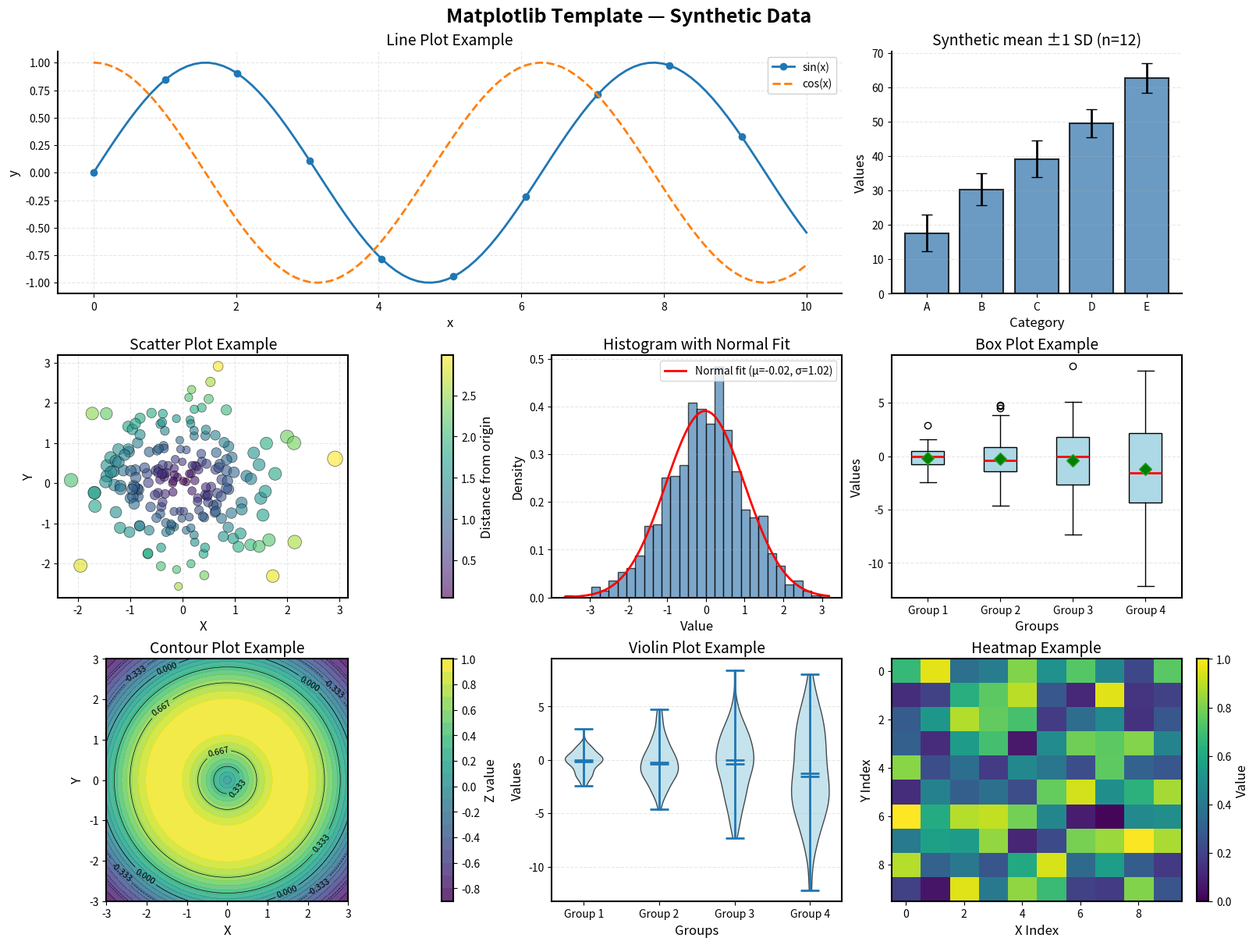

This chart was generated by the following Python code:
#!/usr/bin/env python3
"""
Matplotlib Plot Template

Comprehensive template demonstrating various plot types and best practices.
Use this as a starting point for creating publication-quality visualizations.

Usage:
    python plot_template.py [--plot-type TYPE] [--style STYLE] [--output FILE]

Plot types:
    line, scatter, bar, histogram, heatmap, contour, box, violin, 3d, all
"""

import numpy as np
import matplotlib.pyplot as plt
from matplotlib.gridspec import GridSpec
import argparse


def set_publication_style():
    """Configure matplotlib for publication-quality figures."""
    plt.rcParams.update({
        'figure.figsize': (10, 6),
        'figure.dpi': 100,
        'savefig.dpi': 300,
        'savefig.bbox': 'tight',
        'font.size': 11,
        'axes.labelsize': 12,
        'axes.titlesize': 14,
        'xtick.labelsize': 10,
        'ytick.labelsize': 10,
        'legend.fontsize': 10,
        'lines.linewidth': 2,
        'axes.linewidth': 1.5,
    })


def generate_sample_data():
    """Generate sample data for demonstrations."""
    rng = np.random.default_rng(42)
    x = np.linspace(0, 10, 100)
    y1 = np.sin(x)
    y2 = np.cos(x)
    scatter_x = rng.standard_normal(200)
    scatter_y = rng.standard_normal(200)
    categories = ['A', 'B', 'C', 'D', 'E']
    bar_samples = rng.normal(np.arange(20, 70, 10)[:, None], 5, (5, 12))
    bar_values = bar_samples.mean(axis=1)
    bar_errors = bar_samples.std(axis=1, ddof=1)
    hist_data = rng.normal(0, 1, 1000)
    matrix = rng.random((10, 10))
    distribution_data = rng.normal(0, np.arange(1, 5)[:, None], (4, 100))

    X, Y = np.meshgrid(np.linspace(-3, 3, 100), np.linspace(-3, 3, 100))
    Z = np.sin(np.sqrt(X**2 + Y**2))

    return {
        'x': x, 'y1': y1, 'y2': y2,
        'scatter_x': scatter_x, 'scatter_y': scatter_y,
        'categories': categories, 'bar_values': bar_values,
        'bar_samples': bar_samples, 'bar_errors': bar_errors,
        'distribution_data': distribution_data,
        'hist_data': hist_data, 'matrix': matrix,
        'X': X, 'Y': Y, 'Z': Z
    }


def create_line_plot(data, ax=None):
    """Create line plot with best practices."""
    created_fig = ax is None
    if ax is None:
        fig, ax = plt.subplots(figsize=(10, 6), constrained_layout=True)

    ax.plot(data['x'], data['y1'], label='sin(x)', linewidth=2, marker='o',
            markevery=10, markersize=6)
    ax.plot(data['x'], data['y2'], label='cos(x)', linewidth=2, linestyle='--')

    ax.set_xlabel('x')
    ax.set_ylabel('y')
    ax.set_title('Line Plot Example')
    ax.legend(loc='best', framealpha=0.9)
    ax.grid(True, alpha=0.3, linestyle='--')

    # Remove top and right spines for cleaner look
    ax.spines['top'].set_visible(False)
    ax.spines['right'].set_visible(False)

    if created_fig:
        return fig
    return ax


def create_scatter_plot(data, ax=None):
    """Create scatter plot with color and size variations."""
    created_fig = ax is None
    if ax is None:
        fig, ax = plt.subplots(figsize=(10, 6), constrained_layout=True)

    # Color based on distance from origin
    colors = np.sqrt(data['scatter_x']**2 + data['scatter_y']**2)
    sizes = 50 * (1 + np.abs(data['scatter_x']))

    scatter = ax.scatter(data['scatter_x'], data['scatter_y'],
                        c=colors, s=sizes, alpha=0.6,
                        cmap='viridis', edgecolors='black', linewidth=0.5)

    ax.set_xlabel('X')
    ax.set_ylabel('Y')
    ax.set_title('Scatter Plot Example')
    ax.grid(True, alpha=0.3, linestyle='--')

    # Add colorbar
    cbar = plt.colorbar(scatter, ax=ax)
    cbar.set_label('Distance from origin')

    if created_fig:
        return fig
    return ax


def create_bar_chart(data, ax=None):
    """Create bar chart with error bars and styling."""
    created_fig = ax is None
    if ax is None:
        fig, ax = plt.subplots(figsize=(10, 6), constrained_layout=True)

    x_pos = np.arange(len(data['categories']))
    errors = data['bar_errors']  # Sample SD calculated from synthetic replicates.

    ax.bar(x_pos, data['bar_values'], yerr=errors,
                  color='steelblue', edgecolor='black', linewidth=1.5,
                  capsize=5, alpha=0.8)

    ax.set_xlabel('Category')
    ax.set_ylabel('Values')
    ax.set_title('Synthetic mean ±1 SD (n=12)')
    ax.set_xticks(x_pos, data['categories'])
    ax.grid(True, axis='y', alpha=0.3, linestyle='--')

    # Remove top and right spines
    ax.spines['top'].set_visible(False)
    ax.spines['right'].set_visible(False)

    if created_fig:
        return fig
    return ax


def create_histogram(data, ax=None):
    """Create histogram with density overlay."""
    created_fig = ax is None
    if ax is None:
        fig, ax = plt.subplots(figsize=(10, 6), constrained_layout=True)

    n, bins, patches = ax.hist(data['hist_data'], bins=30, density=True,
                               alpha=0.7, edgecolor='black', color='steelblue')

    # Overlay a fitted normal density; this does not establish normality.
    from scipy.stats import norm
    mu, std = norm.fit(data['hist_data'])
    x_theory = np.linspace(data['hist_data'].min(), data['hist_data'].max(), 100)
    ax.plot(x_theory, norm.pdf(x_theory, mu, std), 'r-', linewidth=2,
            label=f'Normal fit (μ={mu:.2f}, σ={std:.2f})')

    ax.set_xlabel('Value')
    ax.set_ylabel('Density')
    ax.set_title('Histogram with Normal Fit')
    ax.legend()
    ax.grid(True, axis='y', alpha=0.3, linestyle='--')

    if created_fig:
        return fig
    return ax


def create_heatmap(data, ax=None):
    """Create heatmap with colorbar and annotations."""
    created_fig = ax is None
    if ax is None:
        fig, ax = plt.subplots(figsize=(10, 8), constrained_layout=True)

    im = ax.imshow(data['matrix'], cmap='viridis', aspect='auto',
                   interpolation='nearest', origin='upper', vmin=0, vmax=1)

    # Add colorbar
    cbar = plt.colorbar(im, ax=ax)
    cbar.set_label('Value')

    # Optional: Add text annotations
    # for i in range(data['matrix'].shape[0]):
    #     for j in range(data['matrix'].shape[1]):
    #         text = ax.text(j, i, f'{data["matrix"][i, j]:.2f}',
    #                       ha='center', va='center', color='black', fontsize=8)

    ax.set_xlabel('X Index')
    ax.set_ylabel('Y Index')
    ax.set_title('Heatmap Example')

    if created_fig:
        return fig
    return ax


def create_contour_plot(data, ax=None):
    """Create contour plot with filled contours and labels."""
    created_fig = ax is None
    if ax is None:
        fig, ax = plt.subplots(figsize=(10, 8), constrained_layout=True)

    # Filled contours
    contourf = ax.contourf(data['X'], data['Y'], data['Z'],
                           levels=20, cmap='viridis', alpha=0.8)

    # Contour lines
    contour = ax.contour(data['X'], data['Y'], data['Z'],
                        levels=np.linspace(-1, 1, 7), colors='black', linewidths=0.5)

    # Add labels to contour lines
    ax.clabel(contour, inline=True, fontsize=8)

    # Add colorbar
    cbar = plt.colorbar(contourf, ax=ax)
    cbar.set_label('Z value')

    ax.set_xlabel('X')
    ax.set_ylabel('Y')
    ax.set_title('Contour Plot Example')
    ax.set_aspect('equal')

    if created_fig:
        return fig
    return ax


def create_box_plot(data, ax=None):
    """Create box plot comparing distributions."""
    created_fig = ax is None
    if ax is None:
        fig, ax = plt.subplots(figsize=(10, 6), constrained_layout=True)

    # Reuse the supplied groups; drawing a plot must not generate new observations.
    box_data = list(data['distribution_data'])

    ax.boxplot(box_data, tick_labels=['Group 1', 'Group 2', 'Group 3', 'Group 4'],
               patch_artist=True, showmeans=True,
               boxprops=dict(facecolor='lightblue', edgecolor='black'),
               medianprops=dict(color='red', linewidth=2),
               meanprops=dict(marker='D', markerfacecolor='green', markersize=8))

    ax.set_xlabel('Groups')
    ax.set_ylabel('Values')
    ax.set_title('Box Plot Example')
    ax.grid(True, axis='y', alpha=0.3, linestyle='--')

    if created_fig:
        return fig
    return ax


def create_violin_plot(data, ax=None):
    """Create violin plot showing distribution shapes."""
    created_fig = ax is None
    if ax is None:
        fig, ax = plt.subplots(figsize=(10, 6), constrained_layout=True)

    violin_data = list(data['distribution_data'])

    parts = ax.violinplot(violin_data, positions=range(1, 5),
                         showmeans=True, showmedians=True)

    # Customize colors
    for pc in parts['bodies']:
        pc.set_facecolor('lightblue')
        pc.set_alpha(0.7)
        pc.set_edgecolor('black')

    ax.set_xlabel('Groups')
    ax.set_ylabel('Values')
    ax.set_title('Violin Plot Example')
    ax.set_xticks(range(1, 5), ['Group 1', 'Group 2', 'Group 3', 'Group 4'])
    ax.grid(True, axis='y', alpha=0.3, linestyle='--')

    if created_fig:
        return fig
    return ax


def create_3d_plot():
    """Create 3D surface plot."""
    fig = plt.figure(figsize=(12, 9))
    ax = fig.add_subplot(111, projection='3d')

    # Generate data
    X = np.linspace(-5, 5, 50)
    Y = np.linspace(-5, 5, 50)
    X, Y = np.meshgrid(X, Y)
    Z = np.sin(np.sqrt(X**2 + Y**2))

    # Create surface plot
    surf = ax.plot_surface(X, Y, Z, cmap='viridis',
                          edgecolor='none', alpha=0.9)

    # Add colorbar
    fig.colorbar(surf, ax=ax, shrink=0.5)

    ax.set_xlabel('X')
    ax.set_ylabel('Y')
    ax.set_zlabel('Z')
    ax.set_title('3D Surface Plot Example')

    # Set viewing angle
    ax.view_init(elev=30, azim=45)

    plt.tight_layout()
    return fig


def create_comprehensive_figure():
    """Create a comprehensive figure with multiple subplots."""
    data = generate_sample_data()

    fig = plt.figure(figsize=(16, 12), constrained_layout=True)
    gs = GridSpec(3, 3, figure=fig)

    # Create subplots
    ax1 = fig.add_subplot(gs[0, :2])  # Line plot - top left, spans 2 columns
    create_line_plot(data, ax1)

    ax2 = fig.add_subplot(gs[0, 2])   # Bar chart - top right
    create_bar_chart(data, ax2)

    ax3 = fig.add_subplot(gs[1, 0])   # Scatter plot - middle left
    create_scatter_plot(data, ax3)

    ax4 = fig.add_subplot(gs[1, 1])   # Histogram - middle center
    create_histogram(data, ax4)

    ax5 = fig.add_subplot(gs[1, 2])   # Box plot - middle right
    create_box_plot(data, ax5)

    ax6 = fig.add_subplot(gs[2, 0])   # Contour plot - bottom left
    create_contour_plot(data, ax6)

    ax7 = fig.add_subplot(gs[2, 1])   # Violin plot - bottom center
    create_violin_plot(data, ax7)

    ax8 = fig.add_subplot(gs[2, 2])   # Heatmap - bottom right
    create_heatmap(data, ax8)

    fig.suptitle('Matplotlib Template — Synthetic Data', fontsize=18, fontweight='bold')

    return fig


def main():
    """Main function to run the template."""
    parser = argparse.ArgumentParser(description='Matplotlib plot template')
    parser.add_argument('--plot-type', type=str, default='all',
                       choices=['line', 'scatter', 'bar', 'histogram', 'heatmap',
                               'contour', 'box', 'violin', '3d', 'all'],
                       help='Type of plot to create')
    parser.add_argument('--style', type=str, default='default',
                       help='Matplotlib style to use')
    parser.add_argument('--output', type=str, default='plot.png',
                       help='Output filename')
    parser.add_argument('--no-show', action='store_true',
                        help='Save without opening an interactive window')

    args = parser.parse_args()

    # Set style
    if args.style != 'default':
        plt.style.use(args.style)
    else:
        set_publication_style()

    # Generate data
    data = generate_sample_data()

    # Create plot based on type
    plot_functions = {
        'line': create_line_plot,
        'scatter': create_scatter_plot,
        'bar': create_bar_chart,
        'histogram': create_histogram,
        'heatmap': create_heatmap,
        'contour': create_contour_plot,
        'box': create_box_plot,
        'violin': create_violin_plot,
    }

    if args.plot_type == '3d':
        fig = create_3d_plot()
    elif args.plot_type == 'all':
        fig = create_comprehensive_figure()
    else:
        fig = plot_functions[args.plot_type](data)

    # Save figure
    fig.savefig(args.output, dpi=300, bbox_inches='tight')
    print(f"Plot saved to {args.output}")

    # Display
    if not args.no_show:
        plt.show()
    plt.close(fig)


if __name__ == "__main__":
    main()
